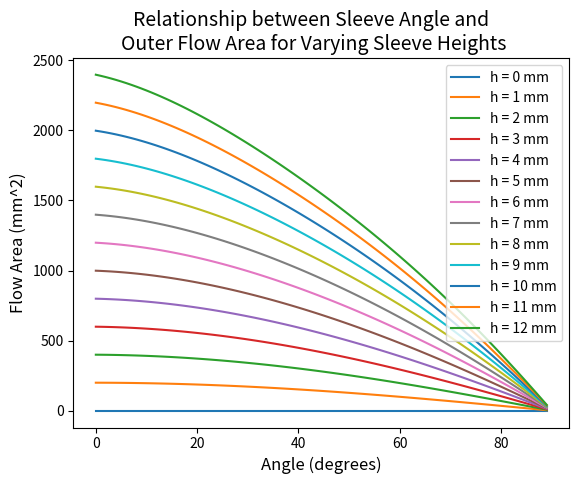

Recreate this plot in Python.



import numpy as np
import math
import matplotlib.pyplot as plt

# Sleeve heights to compare (mm)
h = np.arange(0,13)
# Sleeve angles
theta = np.arange(0,90)
thetarad = theta * math.pi/180
# Outer flow (annulus) diameter (mm)
D1 = 63.6
R1 = D1 / 2

# Results
A = np.zeros((len(h),len(theta)))

for i in range(0,len(h)):
    for j in range(0,len(thetarad)):
        A[i,j]=(math.pi*h[i]*math.cos(thetarad[j]))*(2*R1 - h[i]*math.cos(thetarad[j])*math.sin(thetarad[j]))

graph = plt.figure()
for i in range(0,len(h)):
    plt.plot(theta,A[i],label='h = '+str(i)+' mm')


plt.suptitle('Relationship between Sleeve Angle and \nOuter Flow Area for Varying Sleeve Heights', fontsize=14)
plt.xlabel('Angle (degrees)', fontsize=12)
plt.ylabel('Flow Area (mm^2)', fontsize=12)
plt.legend(fontsize=10)
plt.show()


